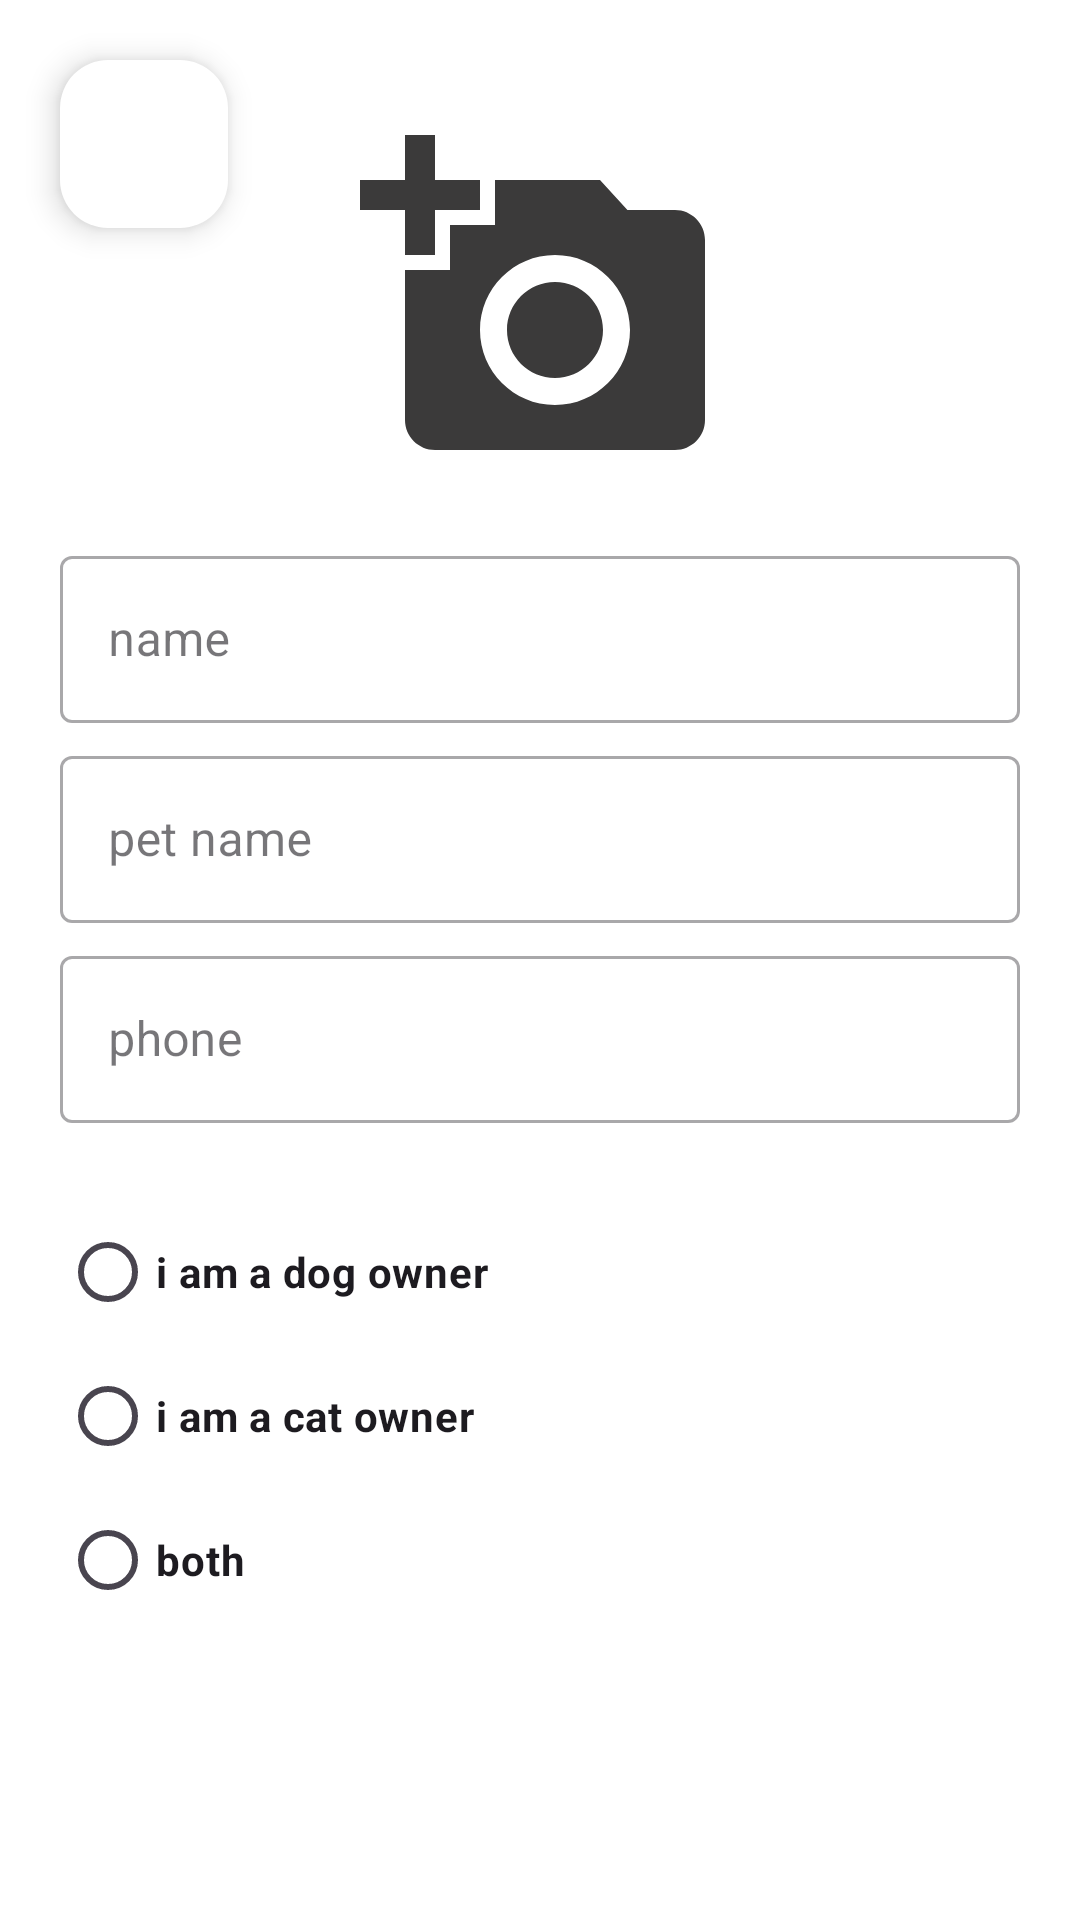

Here is an Android app screen rendered from its layout file. Give the layout XML and the strings, colors and styles it references.
<!-- AndroidManifest.xml: application theme Theme.PawCuts -->
<!-- res/layout/fragment_sign_up_pet_owner.xml -->
<?xml version="1.0" encoding="utf-8"?>
<RelativeLayout xmlns:android="http://schemas.android.com/apk/res/android"
    xmlns:tools="http://schemas.android.com/tools"
    android:layout_width="match_parent"
    android:layout_height="match_parent"
    xmlns:app="http://schemas.android.com/apk/res-auto"
    tools:context=".fragments.signUpFragments.SignUpPetOwnerFragment"
    android:background="@color/white">

    <com.google.android.material.floatingactionbutton.FloatingActionButton
        android:id="@+id/SingUpPetOwnerFragment_FAB_goBack"
        android:layout_width="wrap_content"
        android:layout_height="wrap_content"
        android:layout_alignParentStart="true"
        android:layout_marginStart="@dimen/SmallSpace"
        android:layout_marginTop="@dimen/SmallSpace"
        android:clickable="true"
        android:backgroundTint="@color/white"
        android:contentDescription="@string/click_here_to_go_back_to_the_start_screen"
        android:src="@drawable/baseline_chevron_left_24" />
    <RelativeLayout
        android:id="@+id/SingUpPetOwnerFragment_CV_photo"
        android:layout_width="@dimen/photoSizeMedium"
        android:layout_height="@dimen/photoSizeMedium"
        android:layout_centerHorizontal="true"
        android:layout_marginTop="@dimen/spaceSize">



    <androidx.appcompat.widget.AppCompatImageView

        android:id="@+id/SingUpPetOwnerFragment_ACIV_profile"
        android:layout_width="@dimen/photoSizeMedium"
        android:layout_height="@dimen/photoSizeMedium"
        android:src="@drawable/add_a_photo"
        android:clickable="true"
        />

        </RelativeLayout>

    <LinearLayout
        android:id="@+id/SingUpPetOwnerFragment_LL"
        android:layout_width="match_parent"
        android:layout_height="@dimen/UserInfoSpaceLARGE"
        android:layout_marginTop="@dimen/SmallSpace"
        android:layout_margin="@dimen/SmallSpace"
        android:layout_below="@id/SingUpPetOwnerFragment_CV_photo"
        android:orientation="vertical">

        <com.google.android.material.textfield.TextInputLayout
            android:id="@+id/SingUpPetOwnerFragment_TIL_name"
            style="@style/Widget.MaterialComponents.TextInputLayout.OutlinedBox"
            app:endIconMode="clear_text"
            android:layout_width="match_parent"
            android:layout_height="0dp"
            android:hint="@string/name"
            android:layout_weight="1"
            >

            <com.google.android.material.textfield.TextInputEditText
                android:id="@+id/SingUpPetOwnerFragment_TIET_Name"
                android:inputType="text"
                android:layout_width="match_parent"
                android:layout_height="wrap_content"
                />
        </com.google.android.material.textfield.TextInputLayout>

        <com.google.android.material.textfield.TextInputLayout
            android:id="@+id/SingUpPetOwnerFragment_TIL_namePet"
            style="@style/Widget.MaterialComponents.TextInputLayout.OutlinedBox"
            app:endIconMode="clear_text"
            android:layout_width="match_parent"
            android:layout_height="0dp"
            android:hint="@string/pet_name"
            android:layout_weight="1"
            >

            <com.google.android.material.textfield.TextInputEditText
                android:id="@+id/SingUpPetOwnerFragment_TIET_namePet"
                android:inputType="text"
                android:layout_width="match_parent"
                android:layout_height="wrap_content"
                />
        </com.google.android.material.textfield.TextInputLayout>

        <com.google.android.material.textfield.TextInputLayout
            android:id="@+id/SingUpPetOwnerFragment_TIL_Phone"
            style="@style/Widget.MaterialComponents.TextInputLayout.OutlinedBox"
            app:endIconMode="clear_text"
            app:prefixText="+972"
            android:layout_width="match_parent"
            android:layout_height="0dp"
            android:layout_weight="1"
            android:hint="@string/phone"
            >

            <com.google.android.material.textfield.TextInputEditText
                android:id="@+id/SingUpPetOwnerFragment_TIEL_Phone"
                android:layout_width="match_parent"
                android:layout_height="wrap_content"
                android:inputType="phone"
                />
        </com.google.android.material.textfield.TextInputLayout>


    </LinearLayout>
    <RadioGroup
        android:id="@+id/SingUpPetOwnerFragment_RG"
        android:layout_width="match_parent"
        android:layout_height="wrap_content"
        android:layout_marginStart="@dimen/SmallSpace"
        android:layout_below="@id/SingUpPetOwnerFragment_LL"
        >

        <RadioButton
            android:id="@+id/SingUpPetOwnerFragment_RB_DogOwner"
            android:layout_width="match_parent"
            android:layout_height="wrap_content"
            android:text="@string/i_am_a_dog_owner"
            android:textStyle="bold"
            />


        <RadioButton
            android:id="@+id/SingUpPetOwnerFragment_RB_Cat"
            android:layout_width="match_parent"
            android:layout_height="wrap_content"
            android:text="@string/i_am_a_cat_owner"
            android:textStyle="bold"
            />
        <RadioButton
            android:id="@+id/SingUpPetOwnerFragment_RB_BothOwner"
            android:layout_width="match_parent"
            android:layout_height="wrap_content"
            android:text="@string/both"
            android:textStyle="bold"
            />
    </RadioGroup>

</RelativeLayout>
<!-- resources referenced by this layout -->
<resources>
  <color name="white">#FFFFFFFF</color>
  <dimen name="SmallSpace">20dp</dimen>
  <dimen name="UserInfoSpaceLARGE">200dp</dimen>
  <dimen name="photoSizeMedium">120dp</dimen>
  <dimen name="spaceSize">40dp</dimen>
  <!-- drawable add_a_photo (drawable) -->
  <vector xmlns:android="http://schemas.android.com/apk/res/android" android:height="26dp" android:tint="#3B3A3A" android:viewportHeight="24" android:viewportWidth="24" android:width="26dp">
        
      <path android:fillColor="@android:color/white" android:pathData="M3,4V1h2v3h3v2H5v3H3V6H0V4H3zM6,10V7h3V4h7l1.83,2H21c1.1,0 2,0.9 2,2v12c0,1.1 -0.9,2 -2,2H5c-1.1,0 -2,-0.9 -2,-2V10H6zM13,19c2.76,0 5,-2.24 5,-5s-2.24,-5 -5,-5s-5,2.24 -5,5S10.24,19 13,19zM9.8,14c0,1.77 1.43,3.2 3.2,3.2s3.2,-1.43 3.2,-3.2s-1.43,-3.2 -3.2,-3.2S9.8,12.23 9.8,14z"/>
      
  </vector>
  <string name="both">both</string>
  <string name="click_here_to_go_back_to_the_start_screen">click here to go back to the start screen</string>
  <string name="i_am_a_cat_owner">i am a cat owner</string>
  <string name="i_am_a_dog_owner">i am a dog owner</string>
  <string name="name">name</string>
  <string name="pet_name">pet name</string>
  <string name="phone">phone</string>
  <style name="Theme.PawCuts" parent="Base.Theme.PawCuts" />
  <style name="Base.Theme.PawCuts" parent="Theme.Material3.DayNight.NoActionBar">
          
          
      </style>
</resources>
